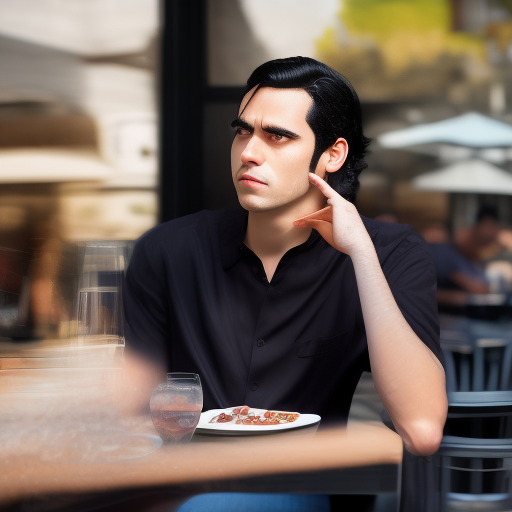
Generation parameters embedded in this image by AUTOMATIC1111 Stable Diffusion web UI or a fork of it (Forge, ...) (PNG 'parameters' text chunk):
A photo of the Man, Black hair, sitting outside restaurant, wearing Shirt, rim lighting, studio lighting, looking at the camera, dslr, ultra quality, sharp focus, tack sharp, dof, film grain, Fujifilm XT3, crystal clear, 8K UHD, highly detailed glossy eyes, high detailed skin.
Steps: 20, Sampler: Euler a, CFG scale: 7, Seed: 4091146127, Size: 512x512, Model hash: 02e37aad9f, Model: openjourney_V4, Variation seed: 3375440150, Variation seed strength: 0.09, ControlNet 0: "Module: lineart_standard (from white bg & black line), Model: control_sd15_depth [fef5e48e], Weight: 1, Resize Mode: Crop and Resize, Low Vram: False, Processor Res: 512, Guidance Start: 0.32, Guidance End: 0.56, Pixel Perfect: True, Control Mode: Balanced", Version: v1.5.1